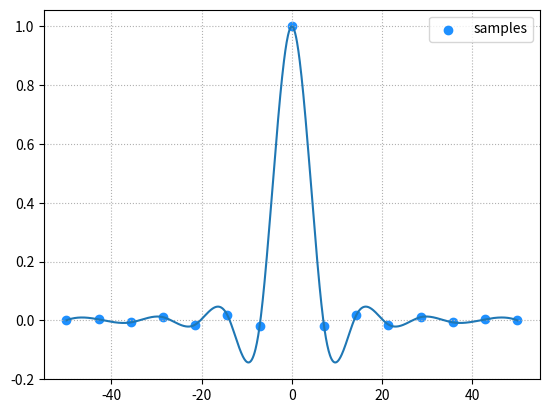

The matplotlib source for this figure:
"""
demo08_interp1d.py  插值
"""
import numpy as np
import scipy.interpolate as si
import matplotlib.pyplot as mp

# 造一组散点
min_val = -50
max_val = 50
x = np.linspace(min_val, max_val, 15)
y = np.sinc(x)

# 通过这一组散点，构建插值器函数(连续函数)
linear = si.interp1d(x, y, kind='cubic')

# 绘制插值器函数图像
mp.grid(linestyle=':')
mp.scatter(x, y, color='dodgerblue', label='samples')
px = np.linspace(min_val, max_val, 1000)
py = linear(px)
mp.plot(px, py)
mp.legend()
mp.show()
